The GitHub repository AnikaSharma17/Retinal-Disease-Classification-Using-CNN-and-AC-GAN contains a labelled image folder "dataset" with 4 categories: cholesterol, control, heart disease, hypertension. Examples follow, each with its label.

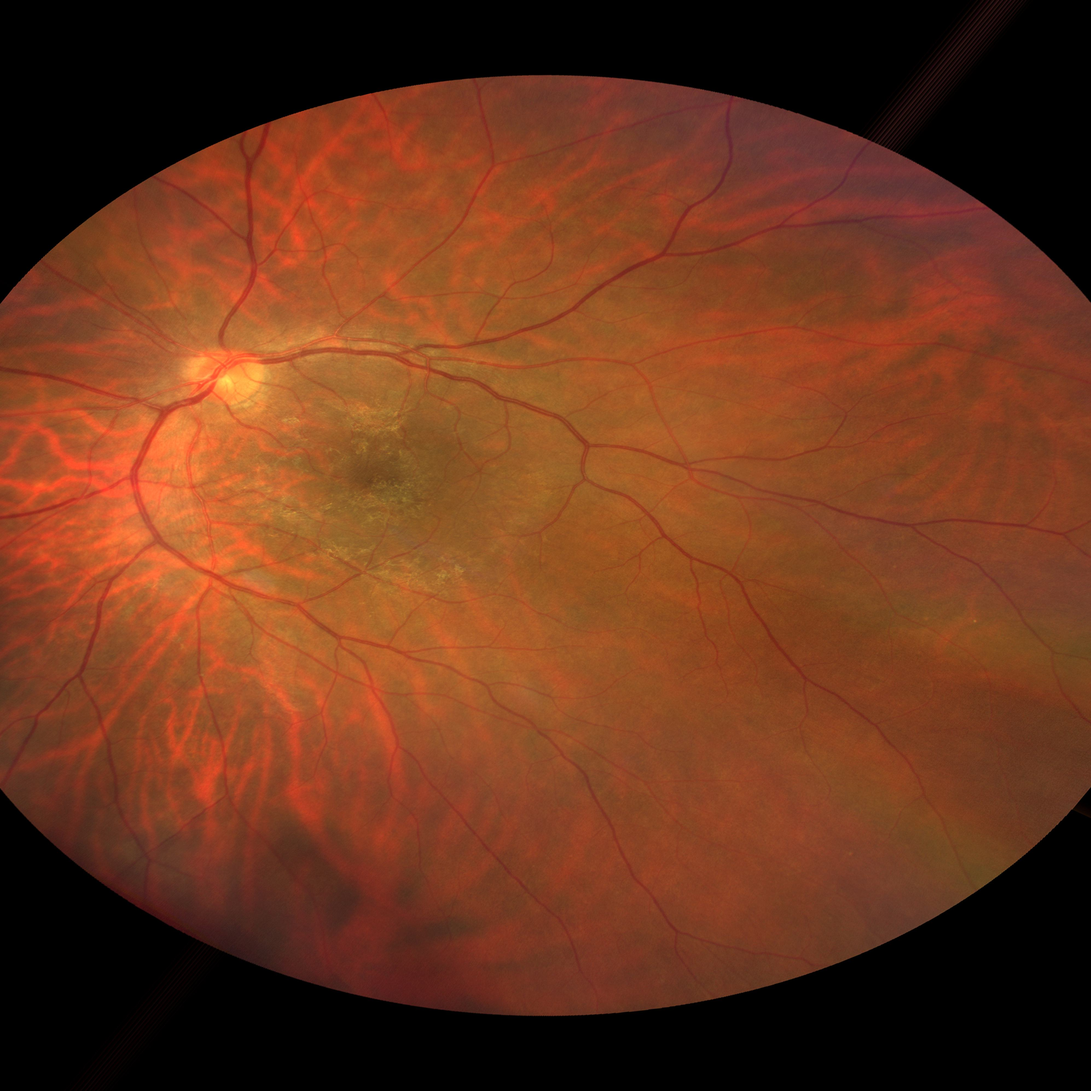
Label: cholesterol

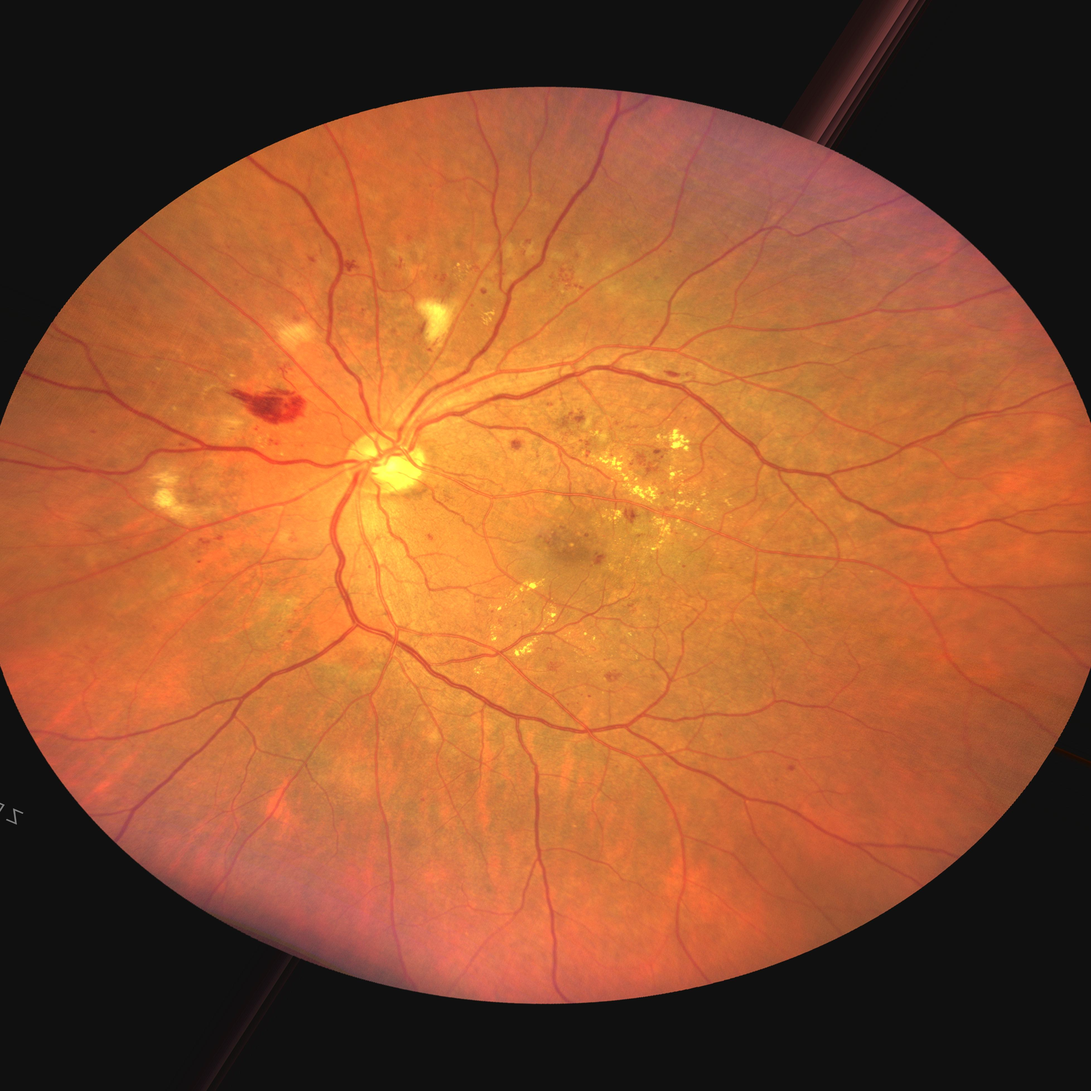
Label: heart disease

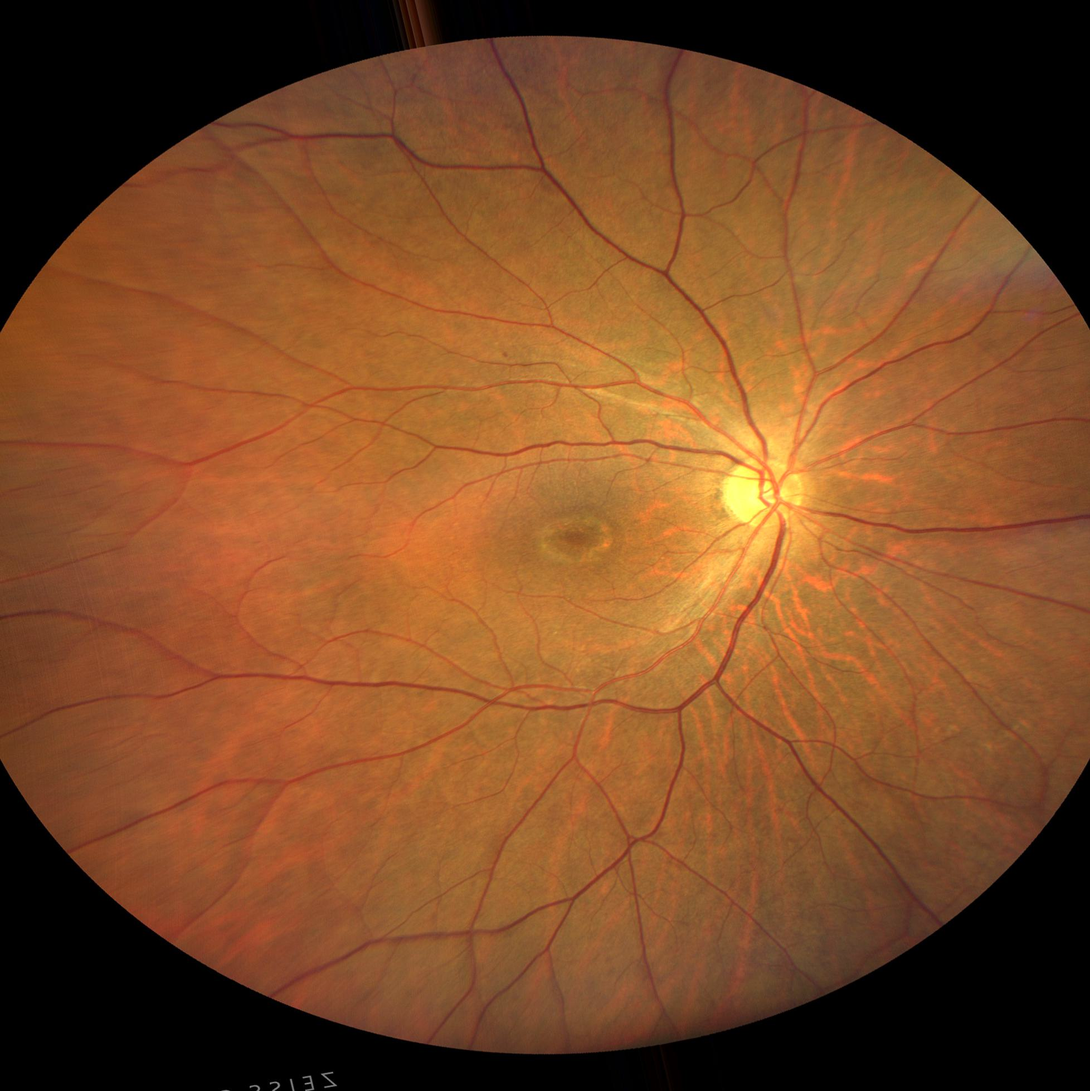
Label: control

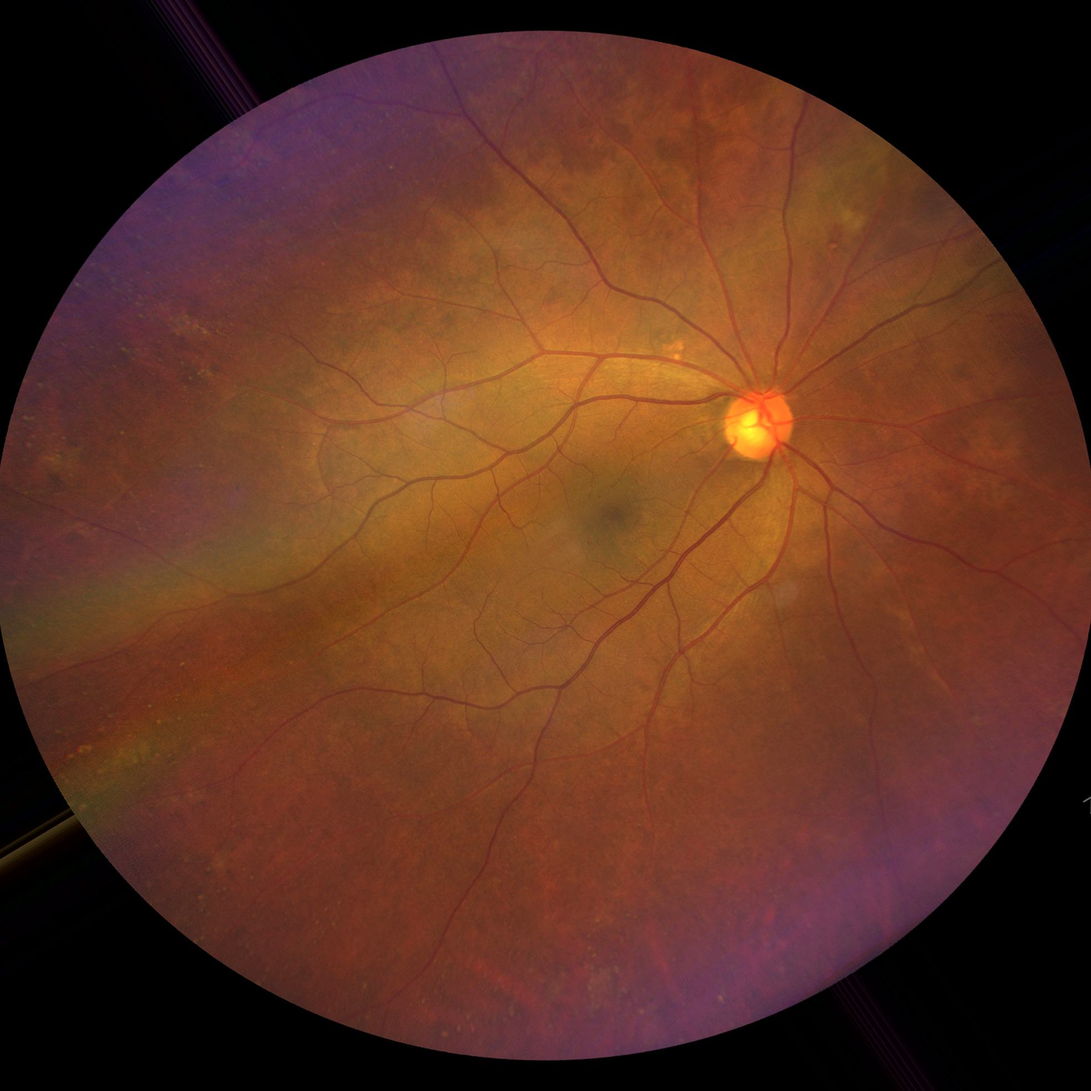
Label: cholesterol

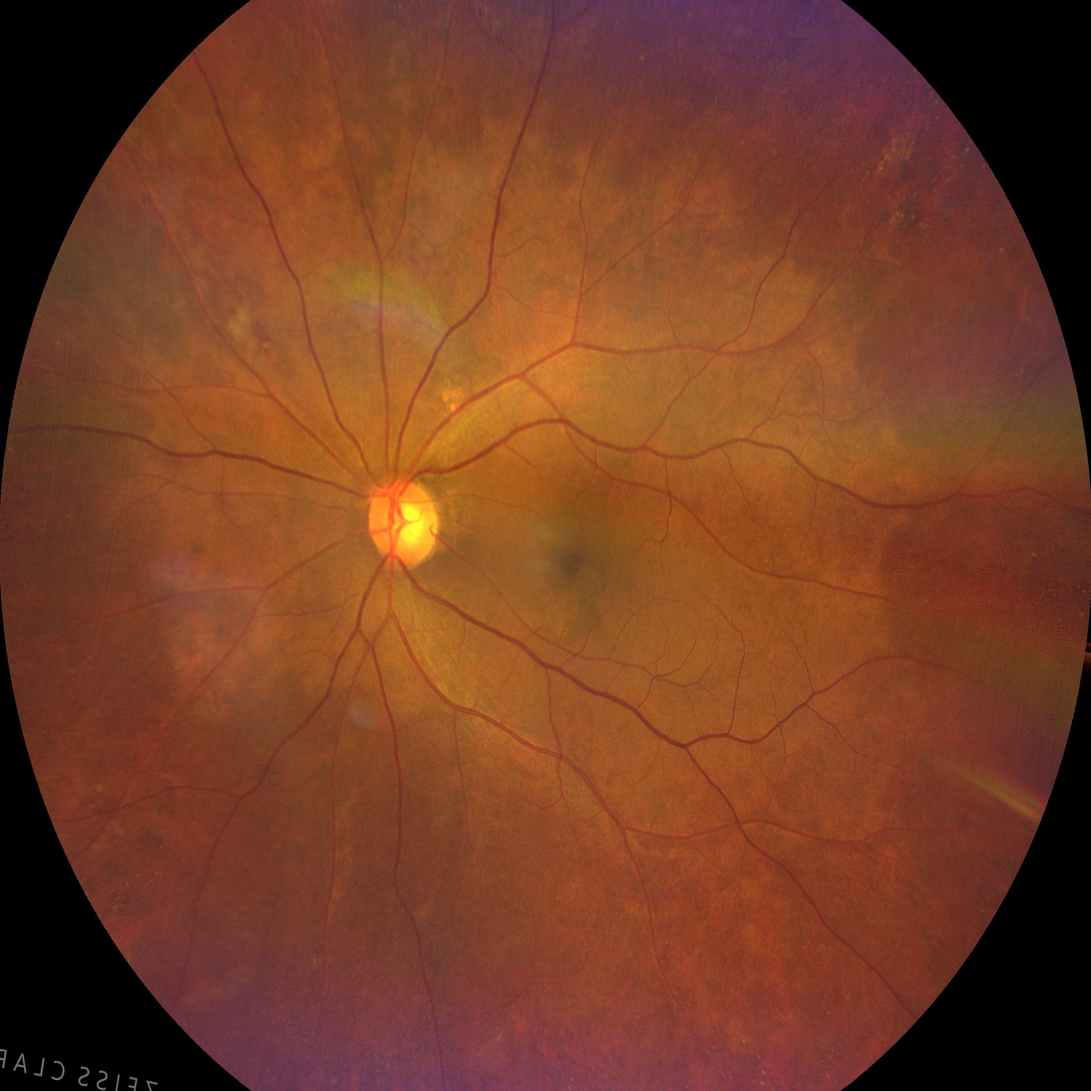
Label: hypertension

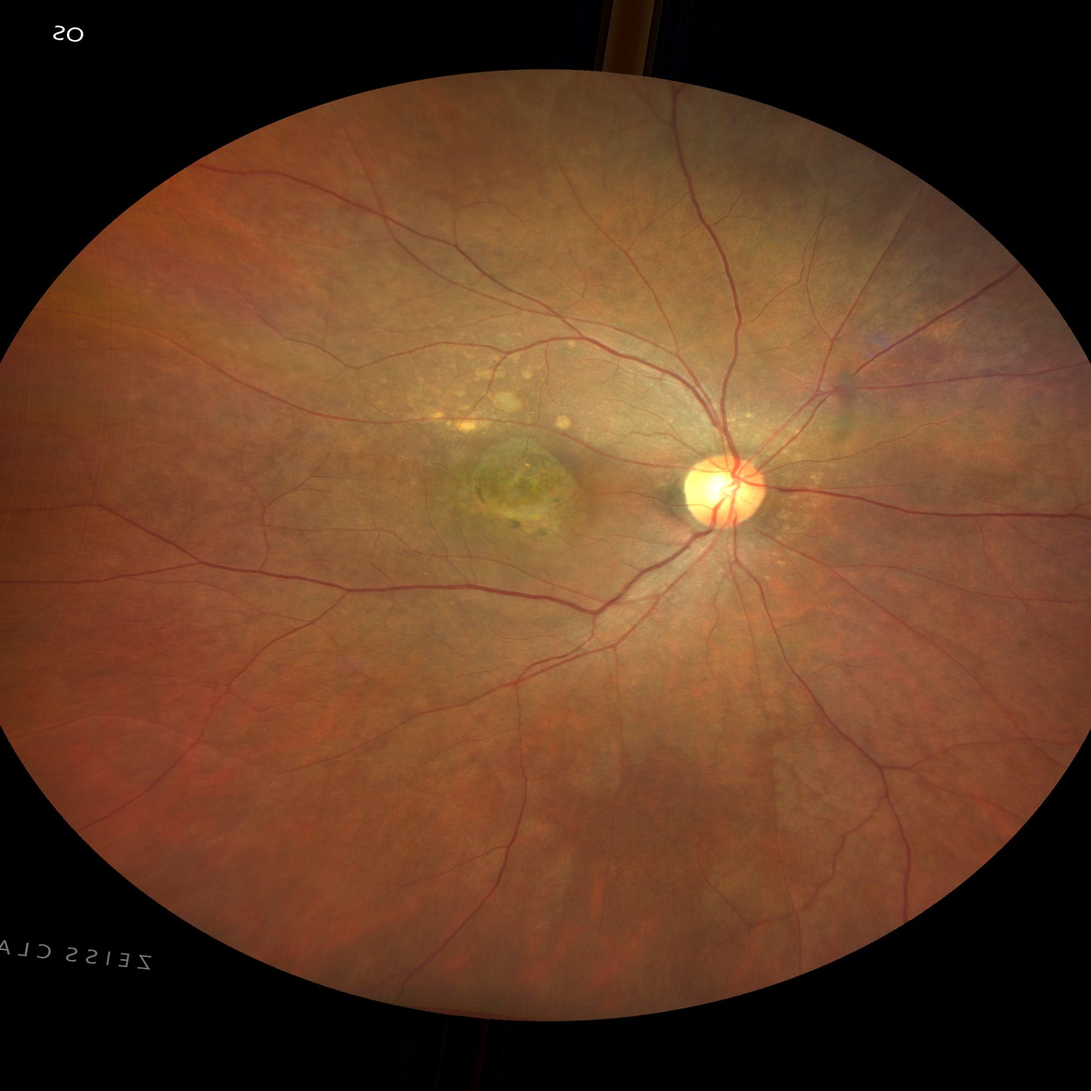
Label: hypertension
